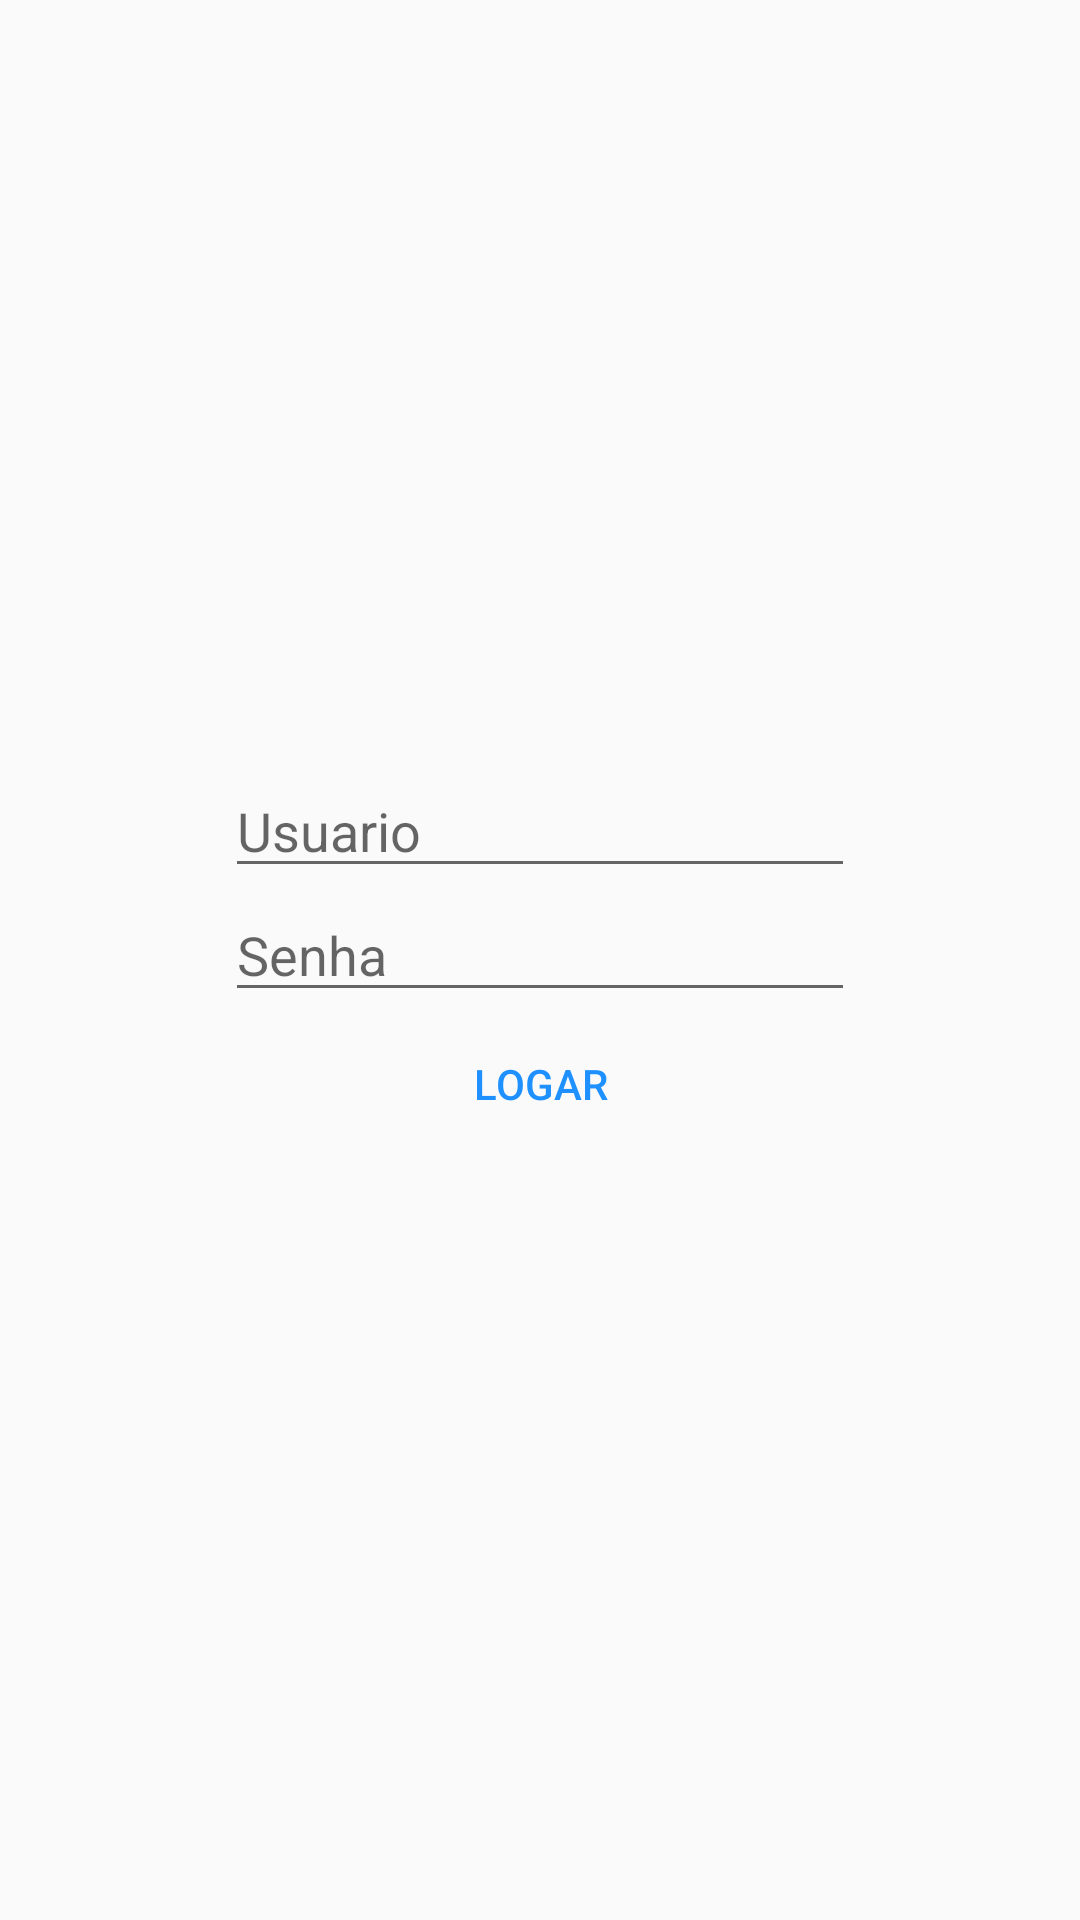

Here is an Android app screen rendered from its layout file. Give the layout XML and the strings, colors and styles it references.
<!-- AndroidManifest.xml: application theme AppTheme -->
<!-- res/layout/activity_main.xml -->
<?xml version="1.0" encoding="utf-8"?>
<android.support.constraint.ConstraintLayout xmlns:android="http://schemas.android.com/apk/res/android"
    xmlns:app="http://schemas.android.com/apk/res-auto"
    xmlns:tools="http://schemas.android.com/tools"
    android:layout_width="match_parent"
    android:layout_height="match_parent"
    tools:context=".MainActivity">

    <LinearLayout
        android:layout_width="wrap_content"
        android:layout_height="wrap_content"
        android:layout_marginStart="8dp"
        android:layout_marginLeft="8dp"
        android:layout_marginTop="8dp"
        android:layout_marginEnd="8dp"
        android:layout_marginRight="8dp"
        android:layout_marginBottom="8dp"
        android:orientation="vertical"
        android:gravity="center"
        app:layout_constraintBottom_toBottomOf="parent"
        app:layout_constraintEnd_toEndOf="parent"
        app:layout_constraintStart_toStartOf="parent"
        app:layout_constraintTop_toTopOf="parent">

        <EditText
            android:id="@+id/idUsuario"
            android:layout_width="wrap_content"
            android:layout_height="wrap_content"
            android:ems="10"
            android:hint="Usuario"
            android:inputType="textPersonName" />

        <EditText
            android:id="@+id/idSenha"
            android:layout_width="wrap_content"
            android:layout_height="wrap_content"
            android:ems="10"
            android:hint="Senha"
            android:inputType="textPassword" />

        <Button
            android:id="@+id/idEntrar"
            android:layout_width="wrap_content"
            android:layout_height="wrap_content"
            android:onClick="entrar"
            style="@style/Widget.AppCompat.Button.Borderless.Colored"
            android:text="@string/login" />
    </LinearLayout>

</android.support.constraint.ConstraintLayout>
<!-- resources referenced by this layout -->
<resources>
  <string name="login">Logar</string>
  <style name="AppTheme" parent="Theme.AppCompat.Light.NoActionBar">
          
          <item name="colorPrimary">@color/colorPrimary</item>
          <item name="colorPrimaryDark">@color/colorPrimaryDark</item>
          <item name="colorAccent">@color/colorAccent</item>
      </style>
  <color name="colorPrimary">#008577</color>
  <color name="colorPrimaryDark">#00574B</color>
  <color name="colorAccent">#1e90ff</color>
</resources>
